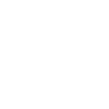
t = 0.00 s
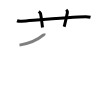
t = 3.50 s
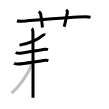
t = 7.25 s
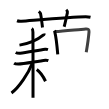
t = 10.75 s
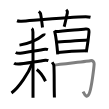
t = 14.50 s
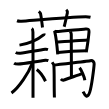
t = 18.00 s

The animated SVG that drew these frames (rendered in a browser with its animation timeline set to each time). Animation: 18 SMIL elements (animate=18); one cycle of 18.00 s.

<svg width="109px" height="109px" viewBox="0 0 px 109px" xmlns="http://www.w3.org/2000/svg" xmlns:xlink="http://www.w3.org/1999/xlink" xml:space="preserve" version="1.1"  baseProfile="full">
<path d="M17,20.77c1.37,0.53,2.97,0.63,4.35,0.53c12.63-0.96,49.78-4.46,64.34-4.53c2.29-0.01,3.67,0.25,4.81,0.51" style="fill:none;stroke:black;stroke-width:3;opacity:0">
  <animate attributeType="CSS" attributeName="opacity" from="0" to="1" begin="0s" dur="1s" repeatCount="0" fill="freeze" />
</path>
<path d="M38.75,11.5c1.25,1.07,1.65,1.39,1.79,2.05c1.25,6.14,1.61,11.72,1.96,13.95" style="fill:none;stroke:black;stroke-width:3;opacity:0">
  <animate attributeType="CSS" attributeName="opacity" from="0" to="1" begin="1s" dur="1s" repeatCount="0" fill="freeze" />
</path>
<path d="M66.21,9.75c0.88,0.78,1.46,1.97,1.17,3.13c-0.88,3.52-1.96,9.38-3.24,13.87" style="fill:none;stroke:black;stroke-width:3;opacity:0">
  <animate attributeType="CSS" attributeName="opacity" from="0" to="1" begin="2s" dur="1s" repeatCount="0" fill="freeze" />
</path>
<path d="M43.99,33.49c0.07,0.29,0.26,0.82-0.13,1.15c-4.85,4.02-11.63,8.5-24.38,10.47" style="fill:none;stroke:black;stroke-width:3;opacity:0">
  <animate attributeType="CSS" attributeName="opacity" from="0" to="1" begin="3s" dur="1s" repeatCount="0" fill="freeze" />
</path>
<path d="M15.72,52.42c0.51,0.3,3.94,0.83,4.46,0.8c5.31-0.34,16.58-2.71,25-3.93c0.84-0.12,2.36,0.14,2.79,0.29" style="fill:none;stroke:black;stroke-width:3;opacity:0">
  <animate attributeType="CSS" attributeName="opacity" from="0" to="1" begin="4s" dur="1s" repeatCount="0" fill="freeze" />
</path>
<path d="M14.09,63.17c0.4,0.28,2.98,0.82,4.06,0.82c5.61,0.01,18.36-2.74,27.49-3.84c1.07-0.13,2.02,0.28,2.7,0.55" style="fill:none;stroke:black;stroke-width:3;opacity:0">
  <animate attributeType="CSS" attributeName="opacity" from="0" to="1" begin="5s" dur="1s" repeatCount="0" fill="freeze" />
</path>
<path d="M31.76,28.5c0.65,0.4,1.17,2.96,1.17,3.79c0,3.19,0.22,60.47,0.09,65.46" style="fill:none;stroke:black;stroke-width:3;opacity:0">
  <animate attributeType="CSS" attributeName="opacity" from="0" to="1" begin="6s" dur="1s" repeatCount="0" fill="freeze" />
</path>
<path d="M32.28,63.22c-3.67,9.63-13.16,24.24-20.79,29.69" style="fill:none;stroke:black;stroke-width:3;opacity:0">
  <animate attributeType="CSS" attributeName="opacity" from="0" to="1" begin="7s" dur="1s" repeatCount="0" fill="freeze" />
</path>
<path d="M36.75,69.5c3.75,2.75,6.5,7,8.75,11.75" style="fill:none;stroke:black;stroke-width:3;opacity:0">
  <animate attributeType="CSS" attributeName="opacity" from="0" to="1" begin="8s" dur="1s" repeatCount="0" fill="freeze" />
</path>
<path d="M54.42,30.6c0.24,0.4,0.24,0.67,0.37,1.17c1.06,4.09,2.33,15.05,2.96,22.58" style="fill:none;stroke:black;stroke-width:3;opacity:0">
  <animate attributeType="CSS" attributeName="opacity" from="0" to="1" begin="9s" dur="1s" repeatCount="0" fill="freeze" />
</path>
<path d="M55.54,31.59c8.42-0.41,23.82-2.23,30.11-2.63c2.31-0.15,3.55,0.39,3.36,2.88c-0.31,4.04-1.4,12.43-2.76,20.32" style="fill:none;stroke:black;stroke-width:3;opacity:0">
  <animate attributeType="CSS" attributeName="opacity" from="0" to="1" begin="10s" dur="1s" repeatCount="0" fill="freeze" />
</path>
<path d="M56.73,42.08c2.74-0.2,28.76-2.13,31.02-2.13" style="fill:none;stroke:black;stroke-width:3;opacity:0">
  <animate attributeType="CSS" attributeName="opacity" from="0" to="1" begin="11s" dur="1s" repeatCount="0" fill="freeze" />
</path>
<path d="M57.87,52.54c8.61-0.99,20.08-1.66,28.45-1.77" style="fill:none;stroke:black;stroke-width:3;opacity:0">
  <animate attributeType="CSS" attributeName="opacity" from="0" to="1" begin="12s" dur="1s" repeatCount="0" fill="freeze" />
</path>
<path d="M52.2,62.28c0.46,0.72,1.56,2.15,1.66,3.18C54.41,70.96,54,88,54.42,97.5" style="fill:none;stroke:black;stroke-width:3;opacity:0">
  <animate attributeType="CSS" attributeName="opacity" from="0" to="1" begin="13s" dur="1s" repeatCount="0" fill="freeze" />
</path>
<path d="M53.83,65.13c5.5-0.8,35.47-4.16,36.55-4.44c2.32-0.6,3.85,1.47,3.77,3.25c-0.2,4.3-2.59,22.74-4.41,28.19c-2.28,6.81-4.61,3.69-6.65-0.55" style="fill:none;stroke:black;stroke-width:3;opacity:0">
  <animate attributeType="CSS" attributeName="opacity" from="0" to="1" begin="14s" dur="1s" repeatCount="0" fill="freeze" />
</path>
<path d="M70.38,31.68c0.35,0.73,0.9,1.45,0.9,2.74c0,5.66,0.15,40.91,0.15,42.66" style="fill:none;stroke:black;stroke-width:3;opacity:0">
  <animate attributeType="CSS" attributeName="opacity" from="0" to="1" begin="15s" dur="1s" repeatCount="0" fill="freeze" />
</path>
<path d="M60.9,79c0.93,1.01,1.97,1.57,2.8,1.21c2.33-1.01,13.59-4.73,18.47-6.54" style="fill:none;stroke:black;stroke-width:3;opacity:0">
  <animate attributeType="CSS" attributeName="opacity" from="0" to="1" begin="16s" dur="1s" repeatCount="0" fill="freeze" />
</path>
<path d="M79.54,67.8c1.87,2.19,4.84,8.98,5.31,12.38" style="fill:none;stroke:black;stroke-width:3;opacity:0">
  <animate attributeType="CSS" attributeName="opacity" from="0" to="1" begin="17s" dur="1s" repeatCount="0" fill="freeze" />
</path>
</svg>
